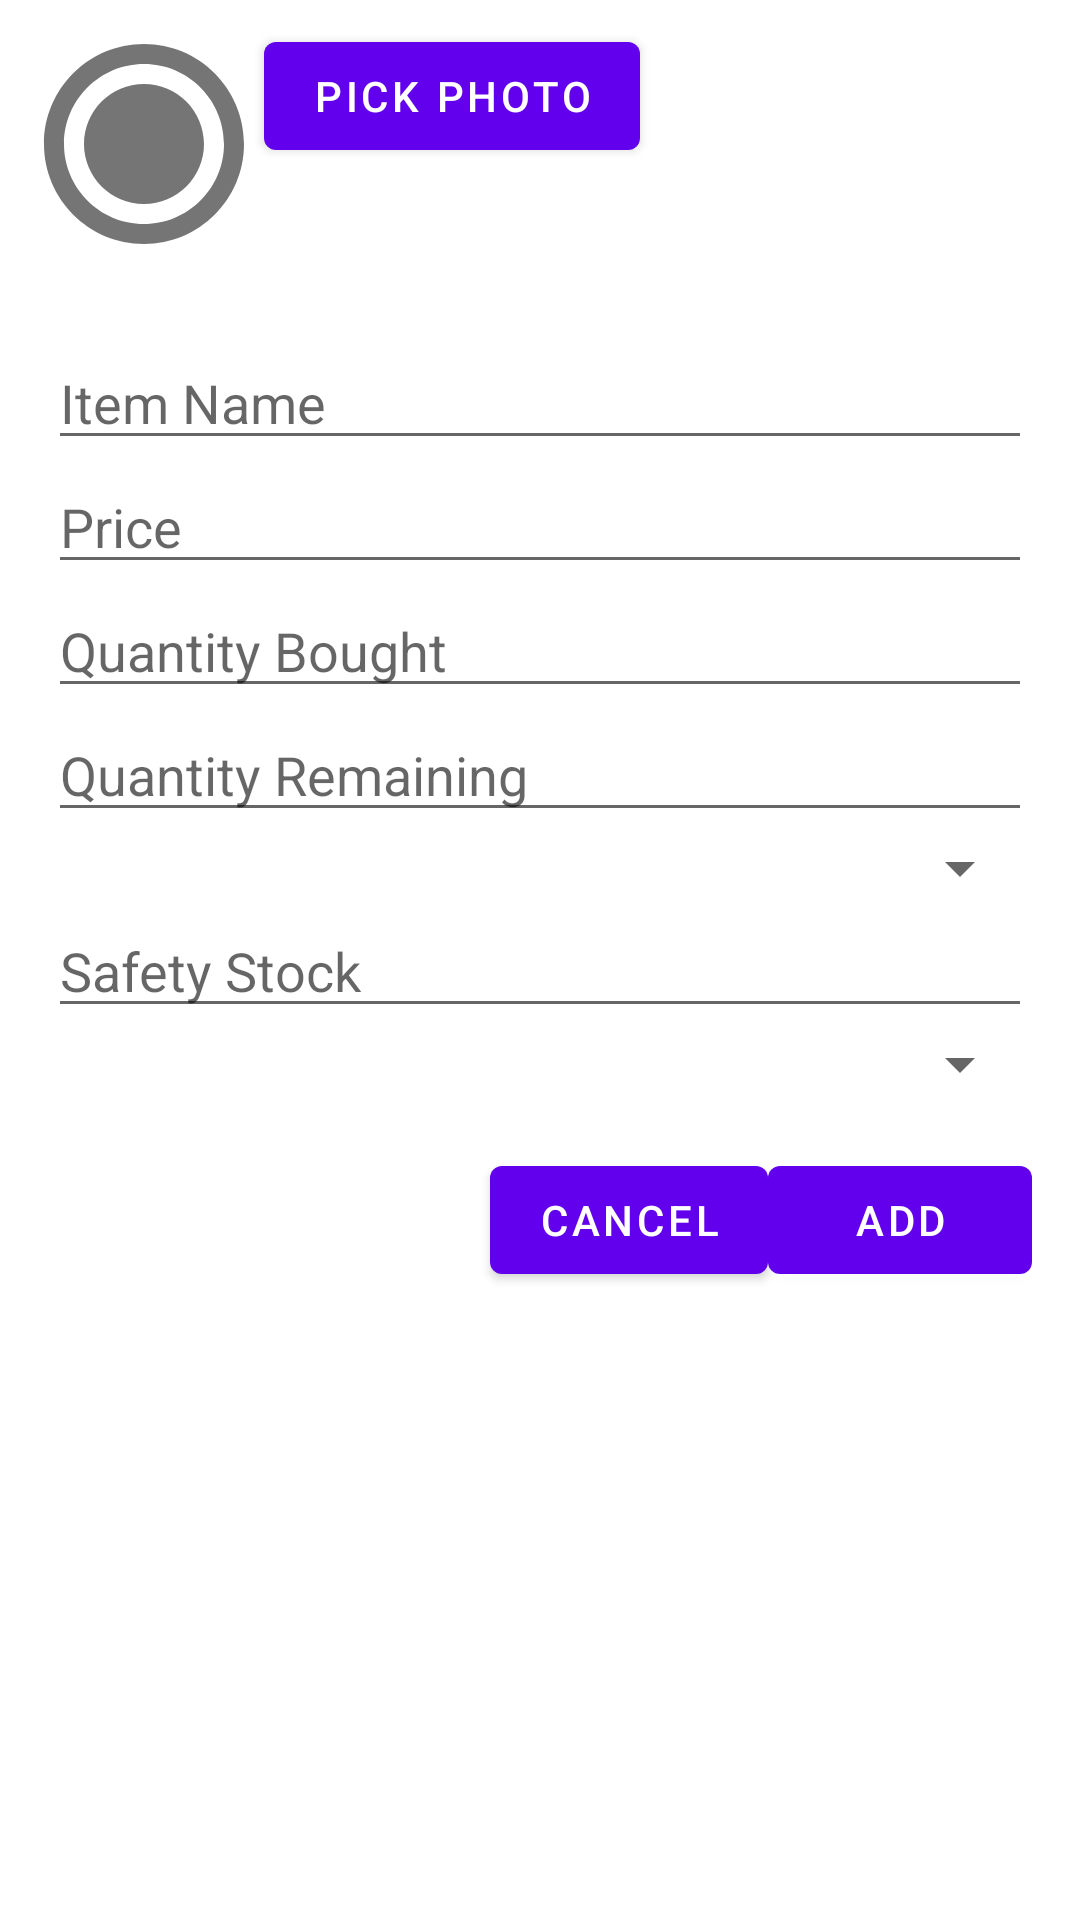

Write the Android layout XML for this screen, with the resource values it uses.
<!-- AndroidManifest.xml: fallback theme Theme.MaterialComponents.DayNight.NoActionBar -->
<!-- res/layout/dialog_add_item.xml -->
<?xml version="1.0" encoding="utf-8"?>
<layout xmlns:android="http://schemas.android.com/apk/res/android"
    xmlns:app="http://schemas.android.com/apk/res-auto">

    <data>
        <variable
            name="item"
            type="com.xa.inventorymaster.Item" />
    </data>

    <LinearLayout
        android:layout_width="match_parent"
        android:layout_height="wrap_content"
        android:orientation="vertical">

        
        <LinearLayout
            android:layout_width="match_parent"
            android:layout_height="wrap_content"
            android:orientation="horizontal"
            android:padding="8dp">

            <ImageView
                android:id="@+id/photoPreview"
                android:layout_width="80dp"
                android:layout_height="80dp"
                android:scaleType="centerCrop"
                android:src="@drawable/ic_item_default"
                android:contentDescription="Item Photo Preview" />

            <Button
                android:id="@+id/pickPhotoButton"
                android:layout_width="wrap_content"
                android:layout_height="wrap_content"
                android:text="Pick Photo" />

        </LinearLayout>

        
        <androidx.core.widget.NestedScrollView
            android:id="@+id/nestedScrollView"
            android:layout_width="match_parent"
            android:layout_height="wrap_content">

            <LinearLayout
                android:layout_width="match_parent"
                android:layout_height="wrap_content"
                android:orientation="vertical"
                android:padding="16dp">

                <EditText
                    android:id="@+id/nameEditText"
                    android:layout_width="match_parent"
                    android:layout_height="wrap_content"
                    android:hint="Item Name"
                    android:inputType="text" />

                <EditText
                    android:id="@+id/priceEditText"
                    android:layout_width="match_parent"
                    android:layout_height="wrap_content"
                    android:hint="Price"
                    android:inputType="numberDecimal" />

                <EditText
                    android:id="@+id/quantityBoughtEditText"
                    android:layout_width="match_parent"
                    android:layout_height="wrap_content"
                    android:hint="Quantity Bought"
                    android:inputType="number" />

                <EditText
                    android:id="@+id/quantityRemainingEditText"
                    android:layout_width="match_parent"
                    android:layout_height="wrap_content"
                    android:hint="Quantity Remaining"
                    android:inputType="number" />

                <Spinner
                    android:id="@+id/storageLocationSpinner"
                    android:layout_width="match_parent"
                    android:layout_height="wrap_content"
                    android:hint="Storage Location" />

                <EditText
                    android:id="@+id/safetyStockEditText"
                    android:layout_width="match_parent"
                    android:layout_height="wrap_content"
                    android:hint="Safety Stock"
                    android:inputType="number" />

                <Spinner
                    android:id="@+id/unitSpinner"
                    android:layout_width="match_parent"
                    android:layout_height="wrap_content"
                    android:hint="Unit" />

                <LinearLayout
                    android:layout_width="match_parent"
                    android:layout_height="wrap_content"
                    android:orientation="horizontal"
                    android:gravity="end"
                    android:paddingTop="16dp">

                    <Button
                        android:id="@+id/cancelButton"
                        android:layout_width="wrap_content"
                        android:layout_height="wrap_content"
                        android:text="Cancel" />

                    <Button
                        android:id="@+id/addButton"
                        android:layout_width="wrap_content"
                        android:layout_height="wrap_content"
                        android:text="Add" />

                </LinearLayout>
            </LinearLayout>
        </androidx.core.widget.NestedScrollView>
    </LinearLayout>
</layout>
<!-- resources referenced by this layout -->
<resources>
  <!-- drawable ic_item_default (drawable) -->
  <vector xmlns:android="http://schemas.android.com/apk/res/android"
      android:width="24dp"
      android:height="24dp"
      android:viewportWidth="24"
      android:viewportHeight="24">
      <path
          android:fillColor="#757575"
          android:pathData="M12,2C6.48,2 2,6.48 2,12s4.48,10 10,10 10,-4.48 10,-10S17.52,2 12,2zm0,18c-4.41,0 -8,-3.59 -8,-8s3.59,-8 8,-8 8,3.59 8,8 -3.59,8 -8,8zm0,-14c-3.31,0 -6,2.69 -6,6s2.69,6 6,6 6,-2.69 6,-6 -2.69,-6 -6,-6z"/>
  </vector>
</resources>
